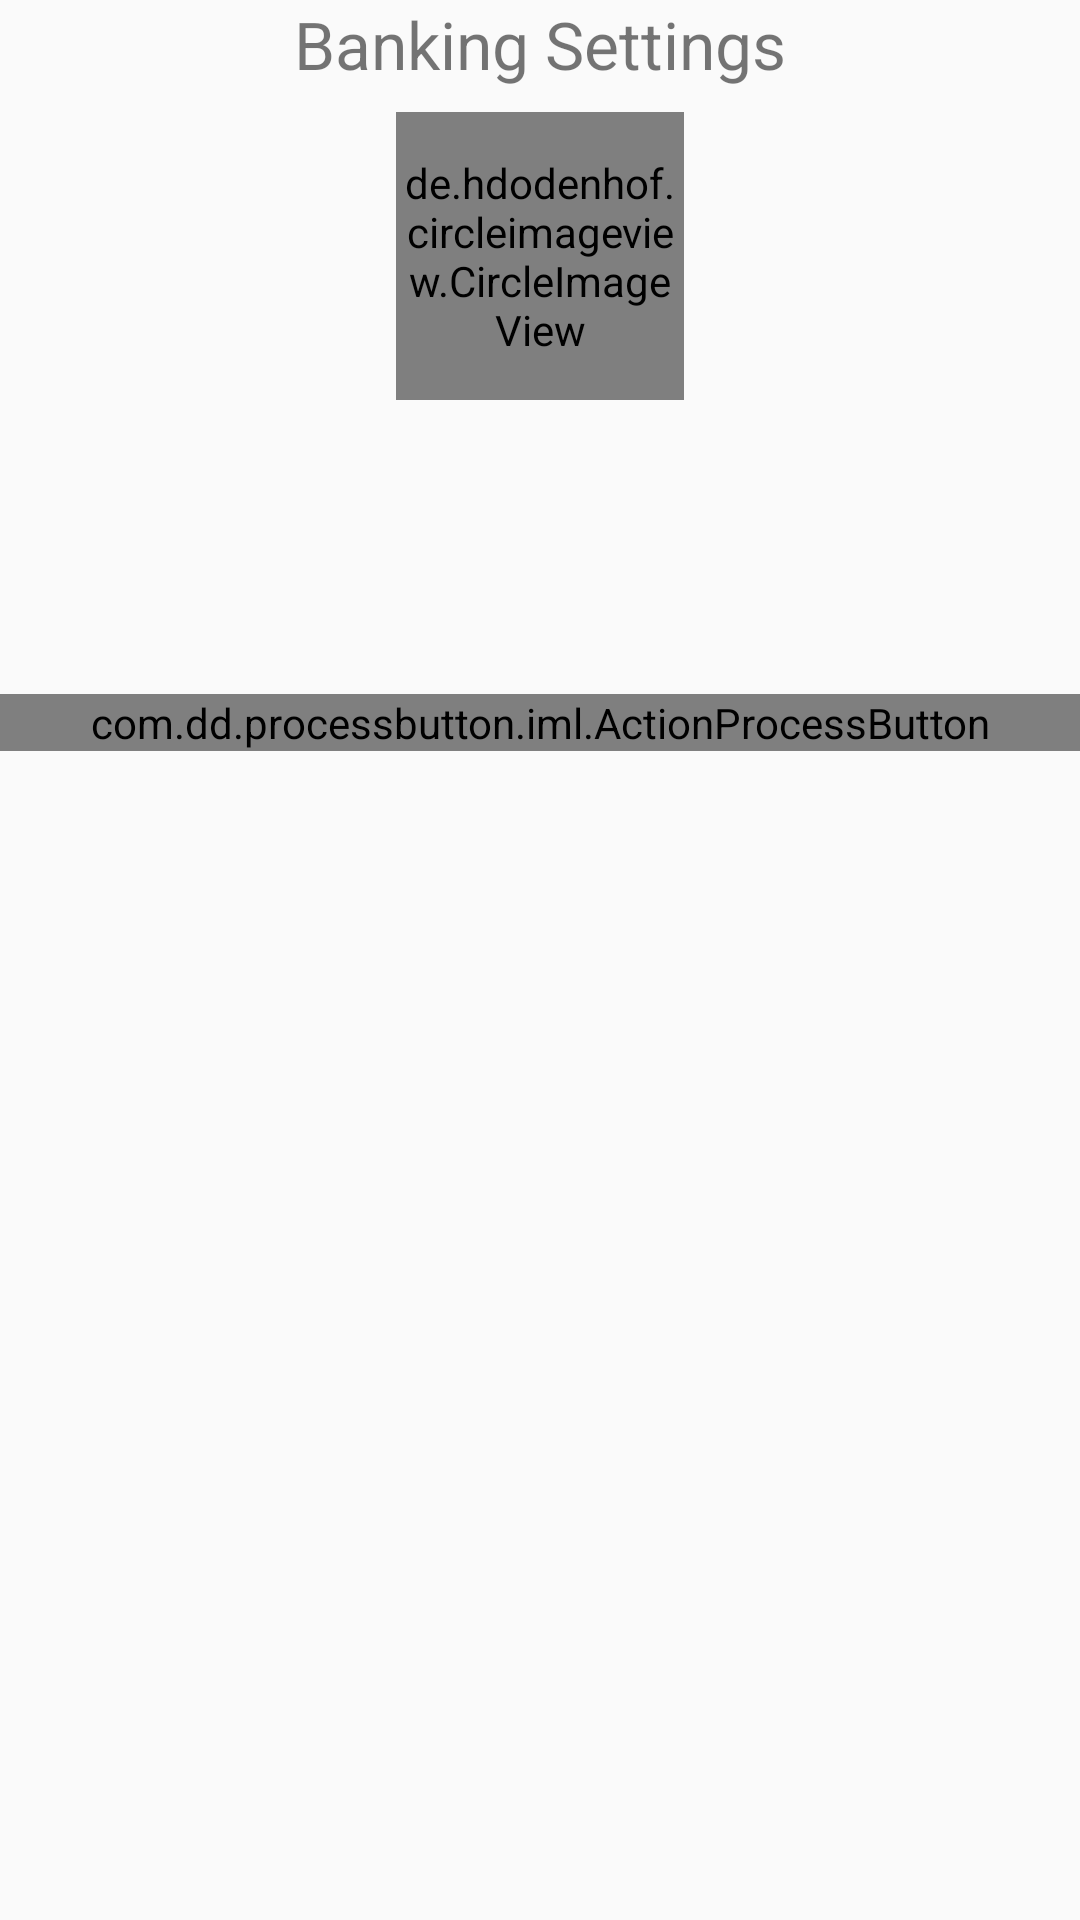

Write the Android layout XML for this screen, with the resource values it uses.
<!-- AndroidManifest.xml: application theme AppTheme -->
<!-- res/layout/activity_capital_one.xml -->
<RelativeLayout xmlns:android="http://schemas.android.com/apk/res/android"
    xmlns:tools="http://schemas.android.com/tools" android:layout_width="match_parent"
    android:layout_height="match_parent" android:paddingLeft="@dimen/activity_horizontal_margin"
    android:paddingRight="@dimen/activity_horizontal_margin"
    android:paddingTop="@dimen/activity_vertical_margin"
    android:paddingBottom="@dimen/activity_vertical_margin"
    tools:context="com.treak.treak.CapitalOneActivity">

        <LinearLayout
            android:layout_width="match_parent"
            android:layout_height="wrap_content"
            android:orientation="vertical"
            android:gravity="center">

            <TextView
                android:layout_width="wrap_content"
                android:layout_height="wrap_content"
                android:text="Banking Settings"
                android:textSize="@dimen/abc_text_size_large_material"
                android:paddingTop="@dimen/activity_vertical_margin"
                android:paddingBottom="8dp"
                android:id="@+id/textView"
                android:layout_alignParentTop="true"
                android:layout_centerHorizontal="true" />

            <de.hdodenhof.circleimageview.CircleImageView
                xmlns:app="http://schemas.android.com/apk/res-auto"
                android:id="@+id/profile_picture"
                android:layout_width="96dp"
                android:layout_height="96dp"
                android:src="@drawable/capital_one"
                app:civ_border_width="2dp"
                app:civ_border_color="#FF000000"/>

            <LinearLayout
                android:id="@+id/balance_row"
                android:layout_width="match_parent"
                android:layout_height="wrap_content"
                android:gravity="center"
                android:orientation="horizontal">

                <EditText
                    android:id="@+id/balance_value"
                    android:layout_width="wrap_content"
                    android:layout_height="match_parent"
                    android:gravity="center"
                    android:paddingTop="5dp"
                    android:background="@null"
                    android:textSize="@dimen/abc_text_size_medium_material"/>
            </LinearLayout>

            <LinearLayout
                android:id="@+id/account_type_row"
                android:layout_width="match_parent"
                android:layout_height="wrap_content"
                android:gravity="center"
                android:orientation="horizontal">

                <EditText
                    android:id="@+id/account_type_value"
                    android:layout_width="wrap_content"
                    android:layout_height="match_parent"
                    android:gravity="center"
                    android:paddingTop="5dp"
                    android:background="@null"
                    android:textSize="@dimen/abc_text_size_medium_material"/>
            </LinearLayout>

            <LinearLayout
                android:id="@+id/rewards_row"
                android:layout_width="match_parent"
                android:layout_height="wrap_content"
                android:gravity="center"
                android:orientation="horizontal">

                <EditText
                    android:id="@+id/rewards_value"
                    android:layout_width="wrap_content"
                    android:layout_height="match_parent"
                    android:gravity="center"
                    android:paddingTop="5dp"
                    android:background="@null"
                    android:textSize="@dimen/abc_text_size_medium_material"/>
            </LinearLayout>

            <LinearLayout
                android:id="@+id/deposit_row"
                android:layout_width="match_parent"
                android:layout_height="wrap_content"
                android:paddingTop="10dp"
                android:orientation="horizontal">

                <com.dd.processbutton.iml.ActionProcessButton
                    android:id="@+id/deposit_button"
                    android:layout_width="0px"
                    android:layout_height="match_parent"
                    android:layout_weight="1"
                    android:gravity="center"
                    android:text="Deposit Balance"/>
            </LinearLayout>
        </LinearLayout>
</RelativeLayout>
<!-- resources referenced by this layout -->
<resources>
  <!-- drawable capital_one: jpg bitmap (drawable, 15109 bytes) -->
  <style name="AppTheme" parent="Theme.AppCompat.Light.DarkActionBar">
          
          <item name="colorPrimary">#FF03A9F4</item>
      </style>
</resources>
